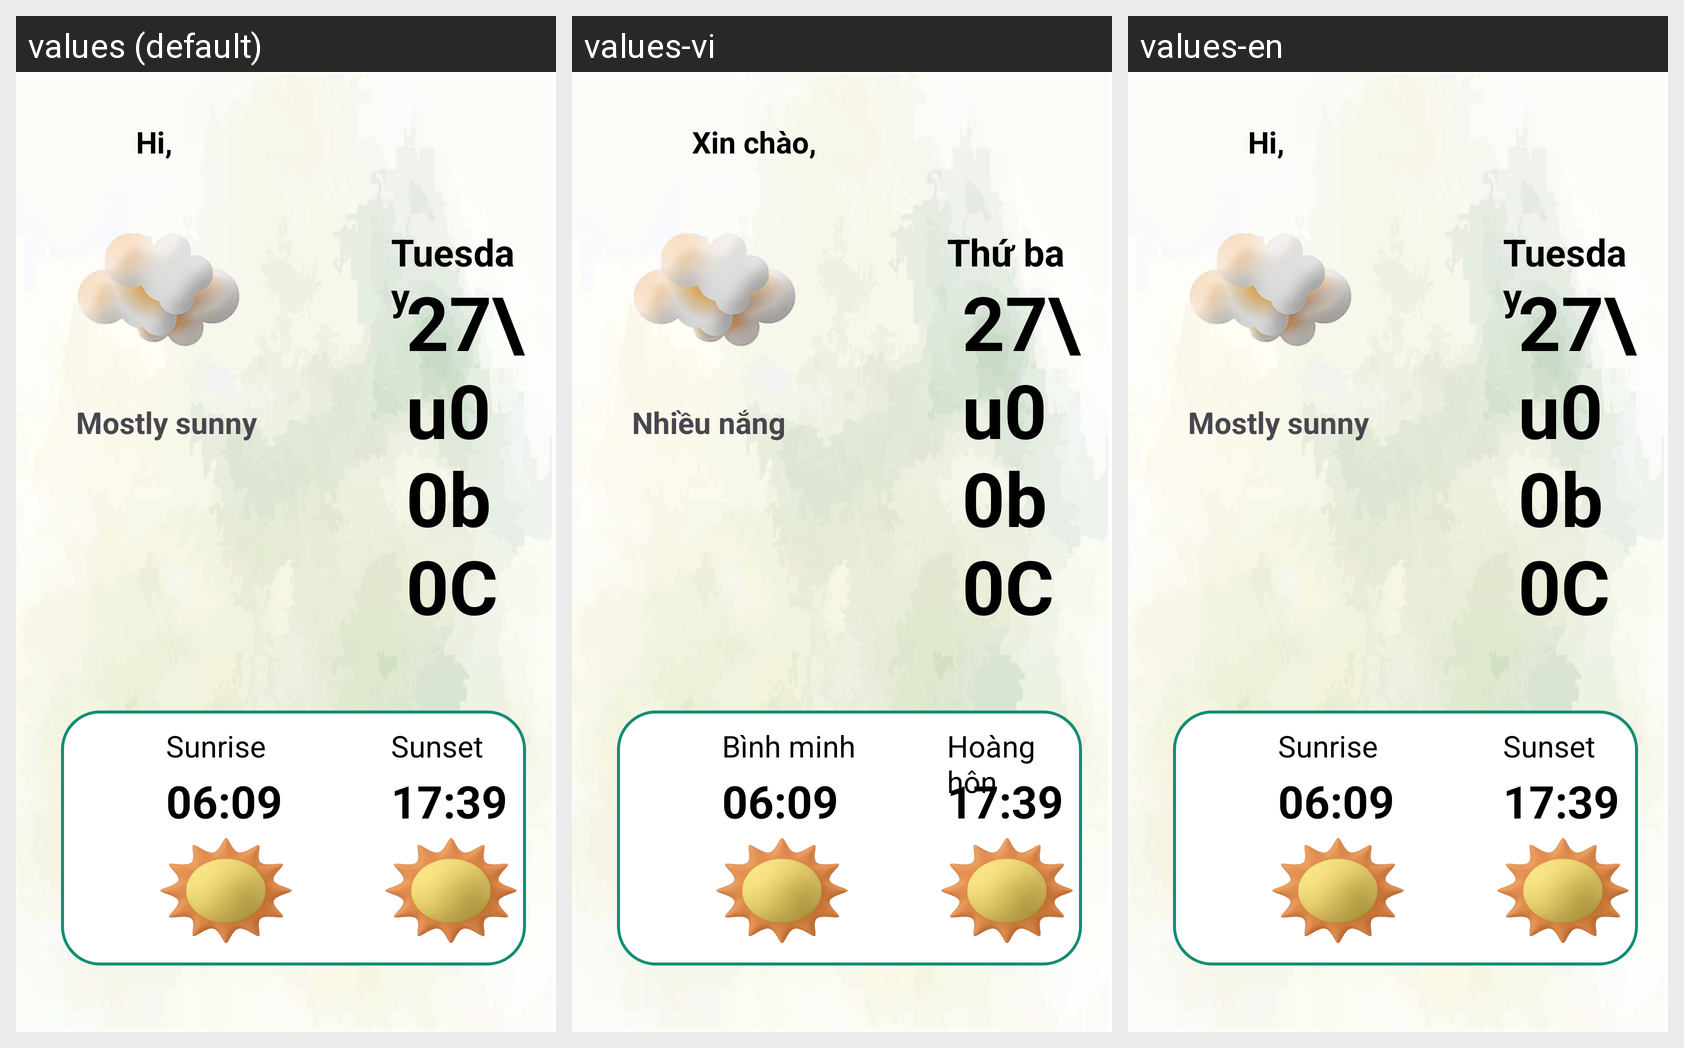

This grid shows one Android layout under several languages. Give, for every string resource on the screen, its name, the default text and each shown locale's text.
Android screen res/layout/fragment_home.xml rendered under 3 locales, left to right: values (default), values-vi, values-en. Device: Nexus 5 (rendered at 1080×1920; each locale shown at half size, 540×960, under a caption strip naming it); theme Theme.AirCareApp.
Strings drawn on this screen, with the default value and each locale's value (text and hints the layout hard-codes, and strings that could not be matched under every locale, appear in the picture but are not listed):

Hello
  values: Hi,
  values-vi: Xin chào,
  values-en: Hi,

scriptWeather
  values: Mostly sunny
  values-vi: Nhiều nắng
  values-en: Mostly sunny

day
  values: Tuesday
  values-vi: Thứ ba
  values-en: Tuesday

titleSunrise
  values: Sunrise
  values-vi: Bình minh
  values-en: Sunrise

sunrise
  values: 06:09
  values-vi: 06:09  [not translated; the default value is used]
  values-en: 06:09  [not translated; the default value is used]

titleSunset
  values: Sunset
  values-vi: Hoàng hôn
  values-en: Sunset

sunset
  values: 17:39
  values-vi: 17:39  [not translated; the default value is used]
  values-en: 17:39  [not translated; the default value is used]
